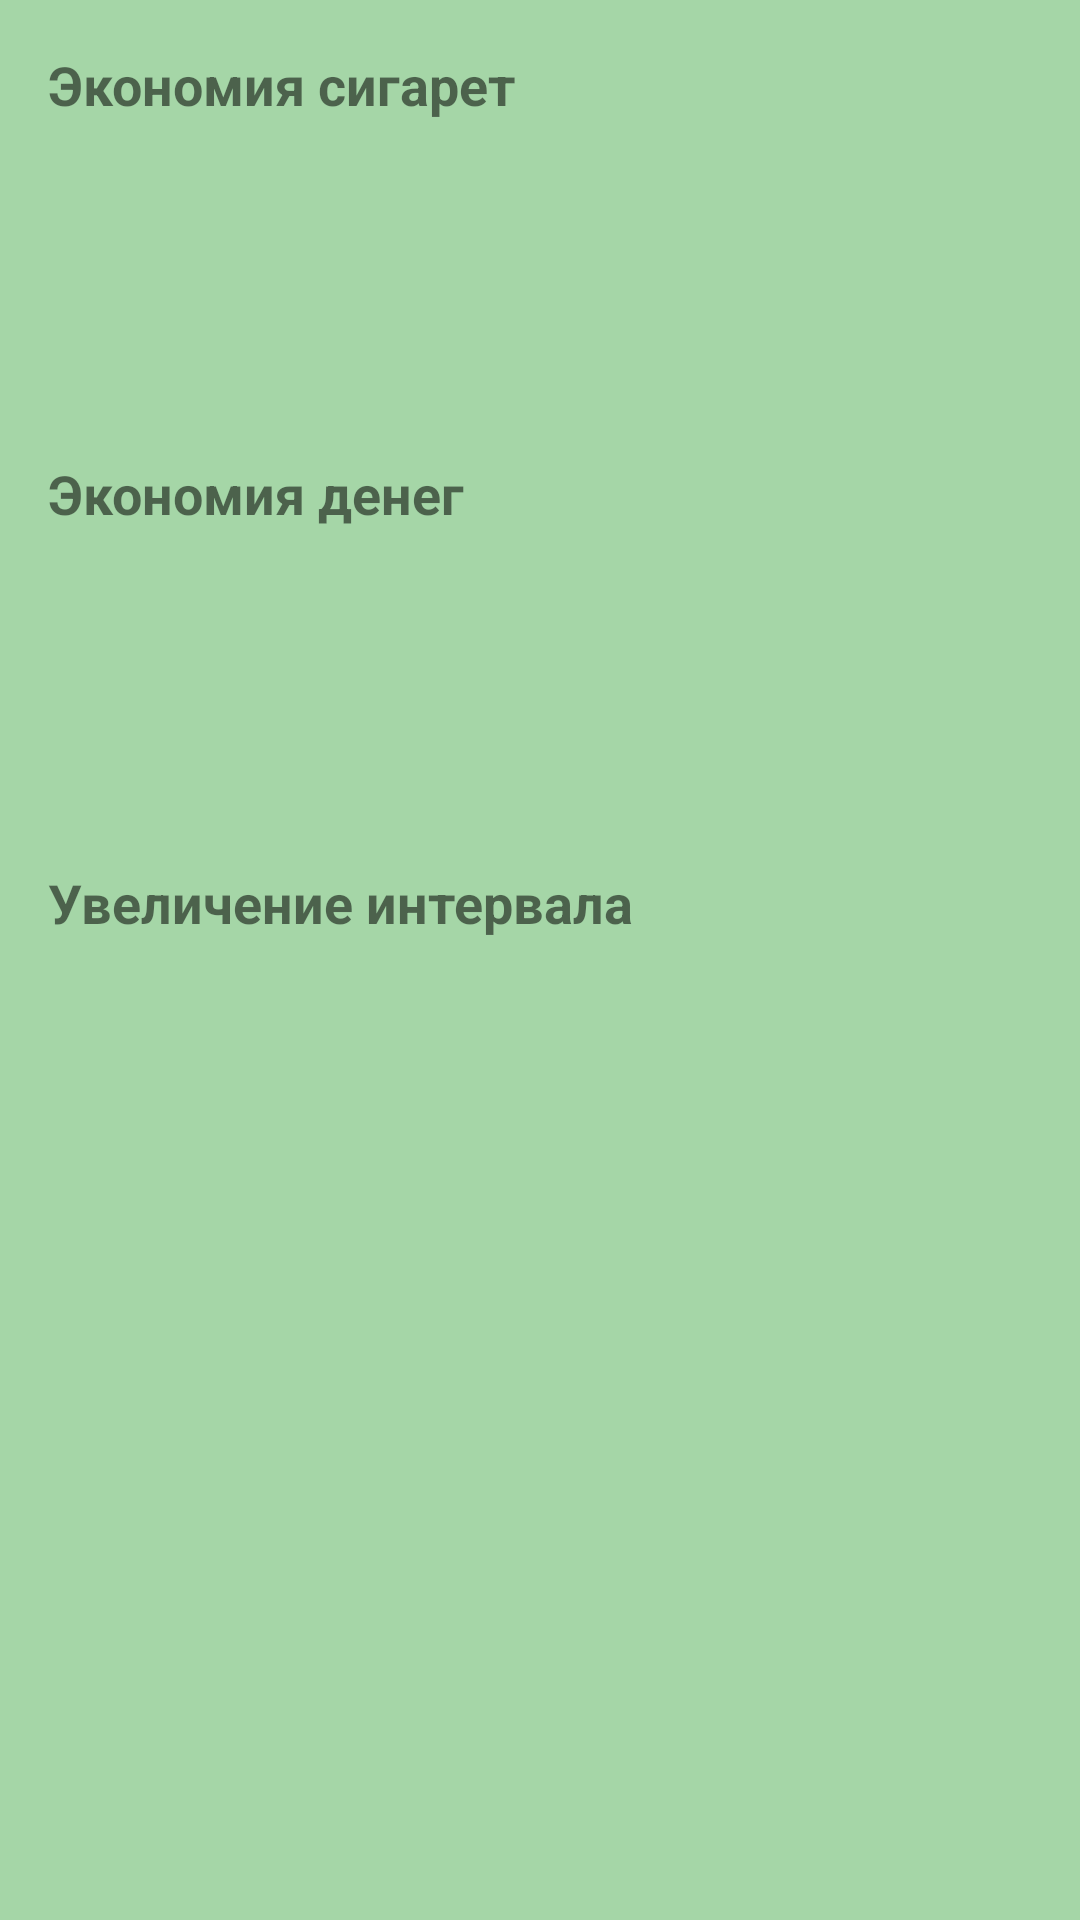

Android layout source for this screen:
<!-- AndroidManifest.xml: application theme Theme.Quitsmok -->
<!-- res/layout/fragment_achievements.xml -->
<?xml version="1.0" encoding="utf-8"?>
<layout xmlns:android="http://schemas.android.com/apk/res/android"
    xmlns:app="http://schemas.android.com/apk/res-auto"
    xmlns:tools="http://schemas.android.com/tools">

    
    <androidx.constraintlayout.widget.ConstraintLayout
        android:layout_width="match_parent"
        android:layout_height="match_parent"
        android:padding="16dp"
        android:background="?attr/colorPrimary"
        tools:context=".AchievementsFragment">

        
        <TextView
            android:id="@+id/cigs_title"
            android:layout_width="wrap_content"
            android:layout_height="wrap_content"
            android:text="Экономия сигарет"
            android:textSize="18sp"
            android:textStyle="bold"
            app:layout_constraintStart_toStartOf="parent"
            app:layout_constraintTop_toTopOf="parent" />

        <androidx.constraintlayout.widget.ConstraintLayout
            android:id="@+id/cigsMedalContainer"
            android:layout_width="0dp"
            android:layout_height="80dp"
            android:layout_marginTop="8dp"
            app:layout_constraintEnd_toEndOf="parent"
            app:layout_constraintStart_toStartOf="parent"
            app:layout_constraintTop_toBottomOf="@id/cigs_title" />

        
        <TextView
            android:id="@+id/money_title"
            android:layout_width="wrap_content"
            android:layout_height="wrap_content"
            android:layout_marginTop="24dp"
            android:text="Экономия денег"
            android:textSize="18sp"
            android:textStyle="bold"
            app:layout_constraintStart_toStartOf="parent"
            app:layout_constraintTop_toBottomOf="@id/cigsMedalContainer" />

        <androidx.constraintlayout.widget.ConstraintLayout
            android:id="@+id/moneyMedalContainer"
            android:layout_width="0dp"
            android:layout_height="80dp"
            android:layout_marginTop="8dp"
            app:layout_constraintEnd_toEndOf="parent"
            app:layout_constraintStart_toStartOf="parent"
            app:layout_constraintTop_toBottomOf="@id/money_title" />

        
        <TextView
            android:id="@+id/interval_title"
            android:layout_width="wrap_content"
            android:layout_height="wrap_content"
            android:layout_marginTop="24dp"
            android:text="Увеличение интервала"
            android:textSize="18sp"
            android:textStyle="bold"
            app:layout_constraintStart_toStartOf="parent"
            app:layout_constraintTop_toBottomOf="@id/moneyMedalContainer" />

        <androidx.constraintlayout.widget.ConstraintLayout
            android:id="@+id/intervalMedalContainer"
            android:layout_width="0dp"
            android:layout_height="80dp"
            android:layout_marginTop="8dp"
            app:layout_constraintEnd_toEndOf="parent"
            app:layout_constraintStart_toStartOf="parent"
            app:layout_constraintTop_toBottomOf="@id/interval_title" />

    </androidx.constraintlayout.widget.ConstraintLayout>

</layout>
<!-- resources referenced by this layout -->
<resources>
  <style name="Theme.Quitsmok" parent="Theme.MaterialComponents.DayNight.NoActionBar">
          ИЗМЕНЕНИЕ: Устанавливаем новые основные цвета
          --&gt;
          
          <item name="colorPrimary">@color/light_green</item>
          
          <item name="colorPrimaryVariant">@color/dark_green</item>
          
          <item name="colorOnPrimary">@color/black</item>
      </style>
  <color name="light_green">#A5D6A7</color>
  <color name="dark_green">#388E3C</color>
  <color name="black">#FF000000</color>
</resources>
